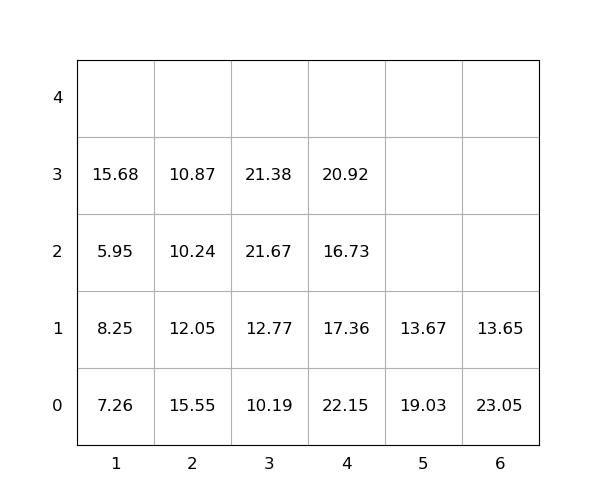

Source data for this figure (header and first rows):
idx, loc_x, loc_y, loc_z, weight, seq, emerg, reloc, size(ft)
1, 5, 0, 0, 19.03, 1, 0, 1.0, 20
2, 4, 0, 0, 22.15, 2, 0, 1.0, 20
3, 2, 0, 0, 15.55, 3, 0, 1.0, 20
4, 2, 0, 1, 12.05, 4, 0, 1.0, 20
5, 3, 0, 0, 10.19, 5, 0, 0, 20
6, 6, 0, 0, 23.05, 6, 0, 1.0, 20
7, 3, 0, 1, 12.77, 7, 0, 0, 20
8, 3, 0, 2, 21.67, 8, 0, 1.0, 20
9, 1, 0, 0, 7.26, 9, 0, 1.0, 20
10, 4, 0, 1, 17.36, 10, 0, 1.0, 20
11, 1, 0, 1, 8.25, 11, 0, 1.0, 20
12, 4, 0, 2, 16.73, 12, 0, 1.0, 20
13, 4, 0, 3, 20.92, 13, 0, 1.0, 20
14, 3, 0, 3, 21.38, 14, 0, 1.0, 20
15, 5, 0, 1, 13.67, 15, 0, 1.0, 20
16, 1, 0, 2, 5.95, 16, 0, 1.0, 20
17, 1, 0, 3, 15.68, 17, 0, 1.0, 20
18, 2, 0, 2, 10.24, 18, 0, 1.0, 20
19, 2, 0, 3, 10.87, 19, 0, 1.0, 20
20, 6, 0, 1, 13.65, 20, 0, 1.0, 20
